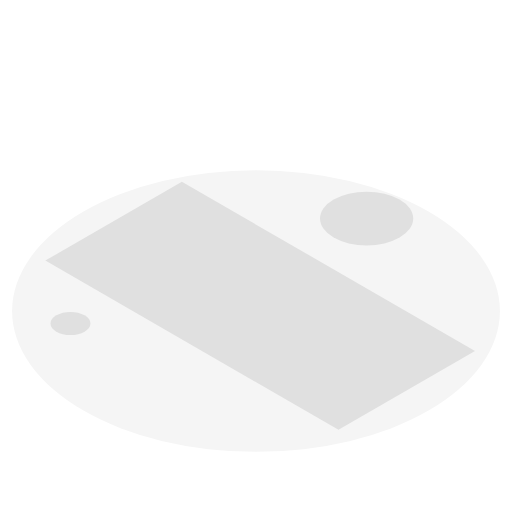
t = 0.00 s
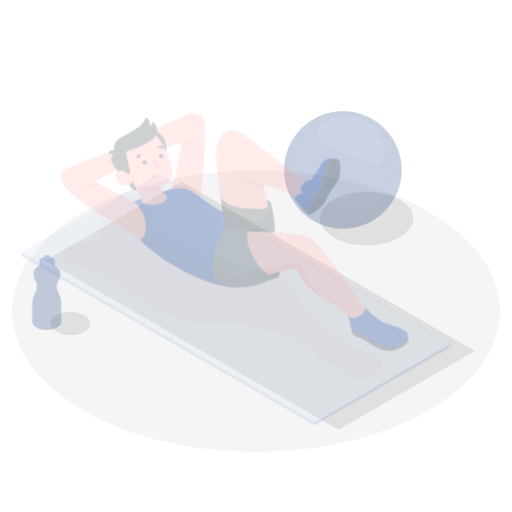
t = 0.25 s
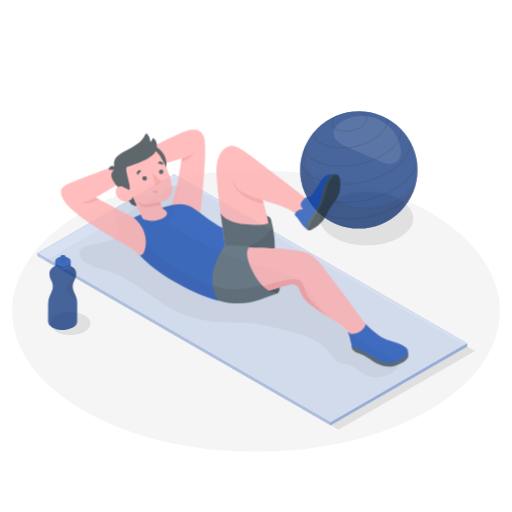
t = 0.50 s
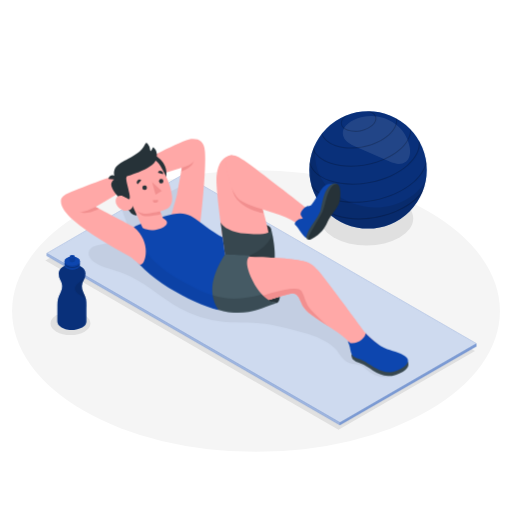
t = 0.75 s
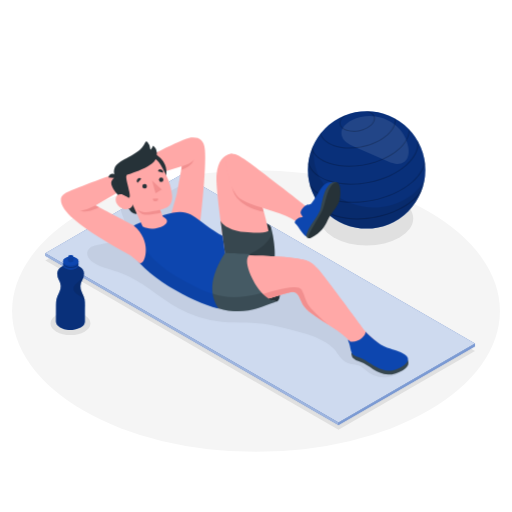
t = 1.00 s

The animated SVG that drew these frames (rendered in a browser with its animation timeline set to each time). Animation: 2 CSS @keyframes rules; one cycle of 1.00 s.

<svg class="animated" id="freepik_stories-pilates" xmlns="http://www.w3.org/2000/svg" viewBox="0 0 500 500" version="1.1" xmlns:xlink="http://www.w3.org/1999/xlink" xmlns:svgjs="http://svgjs.com/svgjs"><style>svg#freepik_stories-pilates:not(.animated) .animable {opacity: 0;}svg#freepik_stories-pilates.animated #freepik--Ball--inject-8 {animation: 1s 1 forwards cubic-bezier(.36,-0.01,.5,1.38) slideLeft;animation-delay: 0s;}svg#freepik_stories-pilates.animated #freepik--Mat--inject-8 {animation: 1s 1 forwards cubic-bezier(.36,-0.01,.5,1.38) slideLeft;animation-delay: 0s;}svg#freepik_stories-pilates.animated #freepik--Bottle--inject-8 {animation: 1s 1 forwards cubic-bezier(.36,-0.01,.5,1.38) slideLeft;animation-delay: 0s;}svg#freepik_stories-pilates.animated #freepik--Character--inject-8 {animation: 1s 1 forwards cubic-bezier(.36,-0.01,.5,1.38) slideDown;animation-delay: 0s;}            @keyframes slideLeft {                0% {                    opacity: 0;                    transform: translateX(-30px);                }                100% {                    opacity: 1;                    transform: translateX(0);                }            }                    @keyframes slideDown {                0% {                    opacity: 0;                    transform: translateY(-30px);                }                100% {                    opacity: 1;                    transform: translateY(0);                }            }        </style><g id="freepik--Floor--inject-8" class="animable" style="transform-origin: 250px 303.75px;"><ellipse id="freepik--floor--inject-8" cx="250" cy="303.75" rx="238.19" ry="137.52" style="fill: rgb(245, 245, 245); transform-origin: 250px 303.75px;" class="animable"></ellipse></g><g id="freepik--Shadows--inject-8" class="animable" style="transform-origin: 254.08px 298.625px;"><polygon id="freepik--Shadow--inject-8" points="44.28 254.47 330.55 419.75 463.88 342.77 177.62 177.5 44.28 254.47" style="fill: rgb(224, 224, 224); transform-origin: 254.08px 298.625px;" class="animable"></polygon><ellipse id="freepik--shadow--inject-8" cx="68.82" cy="315.93" rx="19.48" ry="11.25" style="fill: rgb(224, 224, 224); transform-origin: 68.82px 315.93px;" class="animable"></ellipse><ellipse id="freepik--shadow--inject-8" cx="358.03" cy="213.43" rx="45.49" ry="26.26" style="fill: rgb(224, 224, 224); transform-origin: 358.03px 213.43px;" class="animable"></ellipse></g><g id="freepik--Ball--inject-8" class="animable" style="transform-origin: 358.03px 165.91px;"><g id="freepik--ball--inject-8" class="animable" style="transform-origin: 358.03px 165.91px;"><g id="elmens0kjega"><circle cx="358.03" cy="165.91" r="57.34" style="fill: rgb(13, 70, 175); transform-origin: 358.03px 165.91px; transform: rotate(-45deg);" class="animable"></circle></g><g id="elh5laqk4s6j"><circle cx="358.03" cy="165.91" r="57.34" style="opacity: 0.3; transform-origin: 358.03px 165.91px; transform: rotate(-45deg);" class="animable"></circle></g><g id="el65ou0dyg7r"><path d="M343.5,117.35c-5.36,2.62-10.65,7.45-10.14,13.39a12.22,12.22,0,0,0,4.76,8.09,36.3,36.3,0,0,0,8.41,4.65l30.18,13.33a36.16,36.16,0,0,0,9.2,3.1,12.07,12.07,0,0,0,9.24-2.07c4.1-3.3,4.5-9.42,3.51-14.59C393.89,118.39,365.56,106.55,343.5,117.35Z" style="fill: rgb(255, 255, 255); opacity: 0.1; transform-origin: 366.22px 136.728px;" class="animable"></path></g><g id="eli9dt2xz9b7"><g style="opacity: 0.2; transform-origin: 358.03px 161.429px;" class="animable"><path d="M331.61,121.43c.55,2.76,2.9,5,6.61,6.23a27.27,27.27,0,0,0,24.18-4.86c2.94-2.58,4.25-5.53,3.7-8.3-.51-2.53-2.54-4.59-5.72-5.88-1.23-.05-2.46-.06-3.7,0a17.78,17.78,0,0,1,2.49.63c3.35,1.13,5.47,3.08,5.95,5.48s-.72,5-3.38,7.35c-5.65,5-16.06,7.07-23.2,4.66-3.36-1.13-5.47-3.08-6-5.48s.71-5,3.37-7.35a17.78,17.78,0,0,1,2.68-1.93c-1.23.43-2.43.92-3.61,1.43C332.29,115.91,331.07,118.75,331.61,121.43Z" id="el499xsedr2nq" class="animable" style="transform-origin: 348.854px 118.617px;"></path><path d="M305.61,189.13l-.09-.2h0Z" id="el2isbtexb09i" class="animable" style="transform-origin: 305.565px 189.03px;"></path><path d="M409.48,140.57c.09.18.17.36.26.53Z" id="el3pvcp76cdh2" class="animable" style="transform-origin: 409.61px 140.835px;"></path><path d="M306.3,190.67l.41.81Z" id="elblog03r9zru" class="animable" style="transform-origin: 306.505px 191.075px;"></path><path d="M412.43,184a39.75,39.75,0,0,1-8.73,10.54C385,211,350.58,217.93,327,210a39.53,39.53,0,0,1-12.13-6.37c1.05,1.21,2.15,2.36,3.29,3.47a45.2,45.2,0,0,0,8.52,3.84c12,4,26.65,4.3,40.71,1.47s27.52-8.74,37-17.07a45.15,45.15,0,0,0,6.37-6.83C411.36,187,411.92,185.54,412.43,184Z" id="el2vgvprko1ts" class="animable" style="transform-origin: 363.65px 199.14px;"></path><path d="M402.33,177.37c-19.68,17.33-55.9,24.6-80.73,16.21-9.44-3.18-16.12-8.22-19.35-14.48.26,1.13.55,2.25.88,3.35h0c3.75,5.15,9.94,9.31,18.15,12.08,12.57,4.24,28,4.53,42.81,1.56s28.94-9.2,38.9-18c6.51-5.73,10.61-12,12.07-18.17-.12-1.13-.28-2.27-.47-3.4C414,163.57,409.8,170.8,402.33,177.37Z" id="eldn4t4v4gesb" class="animable" style="transform-origin: 358.655px 177.289px;"></path><path d="M415.31,168.84c0,.23,0,.46-.05.69C415.28,169.3,415.29,169.07,415.31,168.84Z" id="eljvnzi4oupr9" class="animable" style="transform-origin: 415.285px 169.185px;"></path><path d="M391.72,119.52l.52.37Z" id="elv57ycx5bwl" class="animable" style="transform-origin: 391.98px 119.705px;"></path><path d="M321.36,159.93c10.49,3.54,23.38,3.78,35.73,1.3s24.16-7.67,32.47-15c6.86-6,10.52-12.76,10.58-19.26-.34-.37-.69-.72-1-1.07.36,6.53-3.18,13.4-10.2,19.58C372.51,159.91,342.36,166,321.68,159c-8.87-3-14.79-7.95-17-14.12-.18.46-.37.92-.54,1.39C306.73,152.22,312.69,157,321.36,159.93Z" id="elz981skat9xa" class="animable" style="transform-origin: 352.14px 144.387px;"></path><path d="M301,160.48c2.51,7.28,9.41,13.1,19.71,16.57,11.71,4,26.11,4.23,39.9,1.46s27-8.57,36.26-16.75c8.17-7.18,12.27-15.22,11.77-22.91-.42-.78-.85-1.55-1.31-2.31,1.6,8.06-2.35,16.75-11.12,24.48-18.33,16.12-52.06,22.89-75.18,15.09-11.08-3.74-18.08-10.22-19.72-18.26-.13.87-.23,1.74-.32,2.62Z" id="elng3y5rnq2lq" class="animable" style="transform-origin: 354.835px 158.449px;"></path><path d="M300.75,163.22c0-.37,0-.74.07-1.11C300.79,162.48,300.77,162.85,300.75,163.22Z" id="el1ms1l57y0mr" class="animable" style="transform-origin: 300.785px 162.665px;"></path><path d="M390.1,118.38l-.5-.34Z" id="el1p4votmksdg" class="animable" style="transform-origin: 389.85px 118.21px;"></path><path d="M326.28,142.78c8,2.71,17.87,2.89,27.31,1s18.46-5.86,24.81-11.45c5.76-5.08,8.57-10.78,8.05-16.2-.37-.21-.72-.42-1.09-.62.83,5.31-1.85,11-7.62,16.07-12.47,11-35.41,15.57-51.14,10.26-7.28-2.46-12-6.66-13.23-11.87-.26.32-.52.66-.77,1C314.21,136.15,319,140.33,326.28,142.78Z" id="elj7e9cf9w2g" class="animable" style="transform-origin: 349.556px 130.272px;"></path><path d="M308.69,136.7l.4-.66Z" id="eltwh067yzd49" class="animable" style="transform-origin: 308.89px 136.37px;"></path><path d="M310.47,133.89c-.14.2-.27.41-.41.62Z" id="el1ljgdka2fdy" class="animable" style="transform-origin: 310.265px 134.2px;"></path></g></g><g id="elngxfjtvl6jq"><path d="M343.42,198.74c-34.16-13.12-39.26-38.31-36.56-58.63h0a57.34,57.34,0,1,0,108.21,32C412.43,189.67,377.55,211.85,343.42,198.74Z" style="opacity: 0.1; transform-origin: 357.898px 181.682px;" class="animable"></path></g></g></g><g id="freepik--Mat--inject-8" class="animable" style="transform-origin: 254.08px 292.725px;"><g id="freepik--mat--inject-8" class="animable" style="transform-origin: 254.08px 292.725px;"><polygon points="44.28 247.28 330.55 412.56 463.88 335.58 177.62 170.3 44.28 247.28" style="fill: rgb(13, 70, 175); transform-origin: 254.08px 291.43px;" id="elq02f3c4y74k" class="animable"></polygon><g id="elqfgli9euhoh"><polygon points="44.28 247.28 330.55 412.56 463.88 335.58 177.62 170.3 44.28 247.28" style="fill: rgb(255, 255, 255); opacity: 0.8; transform-origin: 254.08px 291.43px;" class="animable"></polygon></g><g id="els38zbqbdv1a"><path d="M343,355.5c3,.56,6.31.52,9,2a39.84,39.84,0,0,1,5,4,26.09,26.09,0,0,0,18,7c6.32.15,20.93-4,21-12.23.07-5.12-5.64-8-10.38-10A168.38,168.38,0,0,1,317,294.47c-6.69-8.55-12.85-18-22.19-23.56-5.95-3.53-12.79-5.19-19.47-7a382,382,0,0,1-103.27-45.1,129.21,129.21,0,0,0,12.2-37.06c-7.78-2.72-15.31,4-23,7-6,2.35-12,2.27-18,1.34l-25.48,14.71c1.06,3.74,2.76,7.38,3.92,11.11,1.78,5.68,2,12.71-2.47,16.68-2.55,2.28-6.08,3-9.44,3.69l-14,2.78c-4,.79-8.62,2.06-10.18,5.83-1.91,4.61,2.15,9.53,6.41,12.14,7.93,4.87,17.38,6.44,26.12,9.63,20.49,7.47,36.53,23.6,55.61,34.16a112.25,112.25,0,0,0,42.95,13.44c15.57,1.59,31.44-.09,46.79,2.9,12.07,2.35,24.35,5.65,36.18,9.21A75.1,75.1,0,0,1,318,334.3a45,45,0,0,1,7.89,6.2c2.29,2.29,3.85,5.26,5.86,7.81C334.84,352.32,338.24,354.6,343,355.5Z" style="opacity: 0.05; transform-origin: 240.568px 274.81px;" class="animable"></path></g><polygon points="44.28 247.28 44.28 249.88 330.55 415.15 330.55 412.56 44.28 247.28" style="fill: rgb(13, 70, 175); transform-origin: 187.415px 331.215px;" id="elnio1daqfwb" class="animable"></polygon><g id="el56zs6r3j6hb"><polygon points="44.28 247.28 44.28 249.88 330.55 415.15 330.55 412.56 44.28 247.28" style="fill: rgb(255, 255, 255); opacity: 0.6; transform-origin: 187.415px 331.215px;" class="animable"></polygon></g><polygon points="330.55 412.56 463.88 335.58 463.88 338.18 330.55 415.15 330.55 412.56" style="fill: rgb(13, 70, 175); transform-origin: 397.215px 375.365px;" id="eligpsmvms91" class="animable"></polygon><g id="el77pvr6dbqqn"><polygon points="330.55 412.56 463.88 335.58 463.88 338.18 330.55 415.15 330.55 412.56" style="fill: rgb(255, 255, 255); opacity: 0.45; transform-origin: 397.215px 375.365px;" class="animable"></polygon></g></g></g><g id="freepik--Bottle--inject-8" class="animable animator-active" style="transform-origin: 68.819px 285.695px;"><g id="freepik--Water--inject-8" class="animable" style="transform-origin: 68.819px 285.695px;"><path d="M82.53,291.9A31.74,31.74,0,0,0,80.25,286c-.09-.21-.2-.42-.31-.64A12.05,12.05,0,0,1,80.11,274c.06-.12.13-.24.2-.36A12.81,12.81,0,0,0,82.07,267a7.88,7.88,0,0,0-3.82-6.33,14.49,14.49,0,0,0-1.77-.86,3,3,0,0,1-1.92-2.8v-3.47l-11.09,0,0,3.46a3,3,0,0,1-1.94,2.8,13.2,13.2,0,0,0-1.78.84,7.9,7.9,0,0,0-3.87,6.3,12.92,12.92,0,0,0,1.71,6.7c.06.12.13.23.19.34a12.11,12.11,0,0,1,.09,11.4c-.11.21-.21.42-.31.63a31.75,31.75,0,0,0-2.33,5.87,27.93,27.93,0,0,0-.54,6l-.06,16.14c0,2.09,1.36,4.19,4.12,5.79a19.32,19.32,0,0,0,8,2.34,24.41,24.41,0,0,0,4,0,19.59,19.59,0,0,0,8-2.28c2.77-1.58,4.16-3.67,4.17-5.76l0-11.67c0-1.45.07-3,.07-4.49A27.08,27.08,0,0,0,82.53,291.9Z" style="fill: rgb(13, 70, 175); transform-origin: 68.819px 287.886px;" id="elyn7k4xtyo6l" class="animable"></path><g id="el3q62oy164tc"><path d="M82.53,291.9A31.74,31.74,0,0,0,80.25,286c-.09-.21-.2-.42-.31-.64A12.05,12.05,0,0,1,80.11,274c.06-.12.13-.24.2-.36A12.81,12.81,0,0,0,82.07,267a7.88,7.88,0,0,0-3.82-6.33,14.49,14.49,0,0,0-1.77-.86,3,3,0,0,1-1.92-2.8v-3.47l-11.09,0,0,3.46a3,3,0,0,1-1.94,2.8,13.2,13.2,0,0,0-1.78.84,7.9,7.9,0,0,0-3.87,6.3,12.92,12.92,0,0,0,1.71,6.7c.06.12.13.23.19.34a12.11,12.11,0,0,1,.09,11.4c-.11.21-.21.42-.31.63a31.75,31.75,0,0,0-2.33,5.87,27.93,27.93,0,0,0-.54,6l-.06,16.14c0,2.09,1.36,4.19,4.12,5.79a19.32,19.32,0,0,0,8,2.34,24.41,24.41,0,0,0,4,0,19.59,19.59,0,0,0,8-2.28c2.77-1.58,4.16-3.67,4.17-5.76l0-11.67c0-1.45.07-3,.07-4.49A27.08,27.08,0,0,0,82.53,291.9Z" style="opacity: 0.3; transform-origin: 68.819px 287.886px;" class="animable"></path></g><g id="elqz2s46fknbp"><path d="M80.11,274c.06-.12.13-.24.2-.36A12.87,12.87,0,0,0,82,268a10.1,10.1,0,0,1-1,2.29,21.73,21.73,0,0,1-5,5.22c-1.9,1.55-4,3.31-4.24,5.75s1.43,4.51,3.33,5.94,4.11,2.43,5.82,4.09a14.47,14.47,0,0,1,1.93,2.41,17.38,17.38,0,0,0-.29-1.78A31.74,31.74,0,0,0,80.25,286c-.09-.21-.2-.42-.31-.64A12.05,12.05,0,0,1,80.11,274Z" style="opacity: 0.1; transform-origin: 77.2885px 280.85px;" class="animable"></path></g><path d="M61.6,257.32v1.86a3.76,3.76,0,0,0,2.19,3.1,11.84,11.84,0,0,0,10.66,0,4.94,4.94,0,0,0,1.65-1.44,2.79,2.79,0,0,0,.56-1.63v-1.89a2.07,2.07,0,0,0-.06-.5,4,4,0,0,0-2.13-2.59l-.11-.06a11.86,11.86,0,0,0-10.55,0,4.07,4.07,0,0,0-2.16,2.56A3.19,3.19,0,0,0,61.6,257.32Z" style="fill: rgb(13, 70, 175); transform-origin: 69.1299px 258.24px;" id="elf183hhzrsgk" class="animable"></path><g id="elodcqchjdyll"><path d="M61.6,257.32v1.86a3.76,3.76,0,0,0,2.19,3.1,11.84,11.84,0,0,0,10.66,0,4.94,4.94,0,0,0,1.65-1.44,2.79,2.79,0,0,0,.56-1.63v-1.89a2.07,2.07,0,0,0-.06-.5,4,4,0,0,0-2.13-2.59l-.11-.06a11.86,11.86,0,0,0-10.55,0,4.07,4.07,0,0,0-2.16,2.56A3.19,3.19,0,0,0,61.6,257.32Z" style="opacity: 0.1; transform-origin: 69.1299px 258.24px;" class="animable"></path></g><g id="el1ro611hzpkz"><path d="M74.45,260.42c3-1.68,3-4.44,0-6.14a11.79,11.79,0,0,0-10.65-.05c-2.94,1.69-3,4.44,0,6.15A11.76,11.76,0,0,0,74.45,260.42Z" style="opacity: 0.2; transform-origin: 69.1362px 257.329px;" class="animable"></path></g><path d="M61.61,255.14v1.12a2.38,2.38,0,0,0,0,.53,4,4,0,0,0,2.14,2.57,10.47,10.47,0,0,0,4.71,1.27,11.11,11.11,0,0,0,5.95-1.23A5.17,5.17,0,0,0,76.12,258a2.81,2.81,0,0,0,.49-1.11,1.85,1.85,0,0,0,.06-.52v-1.15a3.75,3.75,0,0,0-2.19-3.09l-.4-.22a11.86,11.86,0,0,0-10.26.18A3.74,3.74,0,0,0,61.61,255.14Z" style="fill: rgb(13, 70, 175); transform-origin: 69.1329px 255.745px;" id="elk0l1qi4qpfi" class="animable"></path><g id="elx7eu960ka6n"><path d="M61.61,255.14v1.12a2.38,2.38,0,0,0,0,.53,4,4,0,0,0,2.14,2.57,10.47,10.47,0,0,0,4.71,1.27,11.11,11.11,0,0,0,5.95-1.23A5.17,5.17,0,0,0,76.12,258a2.81,2.81,0,0,0,.49-1.11,1.85,1.85,0,0,0,.06-.52v-1.15a3.75,3.75,0,0,0-2.19-3.09l-.4-.22a11.86,11.86,0,0,0-10.26.18A3.74,3.74,0,0,0,61.61,255.14Z" style="opacity: 0.1; transform-origin: 69.1329px 255.745px;" class="animable"></path></g><path d="M61.61,255.1c0,2.4,3.36,4.35,7.52,4.36s7.54-1.91,7.55-4.3-3.36-4.34-7.52-4.36S61.62,252.71,61.61,255.1Z" style="fill: rgb(13, 70, 175); transform-origin: 69.145px 255.13px;" id="elwhuhpass7h" class="animable"></path><path d="M66.55,250.66v3.9a.65.65,0,0,0,0,.19,1.4,1.4,0,0,0,.74.89,3.72,3.72,0,0,0,1.63.44,3.9,3.9,0,0,0,2.06-.43,1.77,1.77,0,0,0,.57-.5,1,1,0,0,0,.18-.38,1.1,1.1,0,0,0,0-.18v-3.91a1.29,1.29,0,0,0-.76-1.07l-.14-.08a4.13,4.13,0,0,0-3.55.06A1.31,1.31,0,0,0,66.55,250.66Z" style="fill: rgb(13, 70, 175); transform-origin: 69.1384px 252.624px;" id="eljh8mx902wra" class="animable"></path><g id="el7zsnjnskfkl"><path d="M66.55,250.66v3.9a.65.65,0,0,0,0,.19,1.4,1.4,0,0,0,.74.89,3.72,3.72,0,0,0,1.63.44,3.9,3.9,0,0,0,2.06-.43,1.77,1.77,0,0,0,.57-.5,1,1,0,0,0,.18-.38,1.1,1.1,0,0,0,0-.18v-3.91a1.29,1.29,0,0,0-.76-1.07l-.14-.08a4.13,4.13,0,0,0-3.55.06A1.31,1.31,0,0,0,66.55,250.66Z" style="opacity: 0.1; transform-origin: 69.1384px 252.624px;" class="animable"></path></g><path d="M66.55,250.65c0,.83,1.16,1.5,2.61,1.51s2.61-.66,2.61-1.49-1.16-1.51-2.6-1.51S66.56,249.82,66.55,250.65Z" style="fill: rgb(13, 70, 175); transform-origin: 69.16px 250.66px;" id="elk04n2vriav" class="animable"></path><g id="elyuqq5622438"><path d="M68.24,250.66c0,.29.41.53.92.53s.93-.23.93-.53-.41-.53-.93-.53S68.24,250.36,68.24,250.66Z" style="fill: rgb(13, 70, 175); opacity: 0.5; transform-origin: 69.165px 250.66px;" class="animable"></path></g><g id="el2wtqpns1g3j"><path d="M68.24,250.66c0,.29.41.53.92.53s.93-.23.93-.53-.41-.53-.93-.53S68.24,250.36,68.24,250.66Z" style="opacity: 0.3; transform-origin: 69.165px 250.66px;" class="animable"></path></g></g></g><g id="freepik--Character--inject-8" class="animable" style="transform-origin: 229.183px 249.994px;"><g id="freepik--character--inject-8" class="animable" style="transform-origin: 229.183px 249.994px;"><path d="M194.8,223.28s6.91-56.16,5.34-76.67c-.8-10.51-5.88-12.9-13.66-12.3s-52.28,24.25-52.28,24.25l6.3,15.3,37.07-11.63s-3.77,21.85-4.64,26-2.7,9.74-4.14,14.75c-.71,2.46-1.7,5.67-1.7,7.22C167.09,213.86,194.8,223.28,194.8,223.28Z" style="fill: rgb(255, 168, 167); transform-origin: 167.286px 178.752px;" id="elw1lugkp3lki" class="animable"></path><path d="M177.57,162.23c5.15-1,10.31-4,11.93-6.47a11.28,11.28,0,0,1-5.16,6.47,44.18,44.18,0,0,1-7.44,3.86Z" style="fill: rgb(242, 143, 143); transform-origin: 183.2px 160.925px;" id="elnbc9jwaf6q7" class="animable"></path><path d="M264.84,222.29c-.78-2.86-5.8-5.87-20.76-8.39s-28.57,0-28.64,1.77,3.69,13.61,20.93,15.76S266.42,228.56,264.84,222.29Z" style="fill: rgb(38, 50, 56); transform-origin: 240.205px 222.386px;" id="ela1qh5rgfzu7" class="animable"></path><g id="freepik--character--inject-8" class="animable" style="transform-origin: 229.183px 251.982px;"><path d="M219.84,246.6s-9.75-63.25-8.35-76.16c1.45-13.34,6.51-19.53,15-20.4,11.09,6.45,17,21.84,24.09,37s14.78,47.71,15.18,63.26-11.88,26.62-25.82,28.65S219.84,246.6,219.84,246.6Z" style="fill: rgb(255, 168, 167); transform-origin: 238.561px 214.538px;" id="elcle0h7qozm" class="animable"></path><path d="M235.16,197.09a23.9,23.9,0,0,1-8.56-14.43l13.91-4.85,9.41,7.83c.09.2.18.4.28.6l.36.79c.27.57.54,1.18.81,1.81l.24.54.62,1.5.21.52c.27.7.55,1.4.82,2.14v0c.27.73.55,1.48.82,2.25,0,.16.11.33.17.49.24.69.48,1.38.72,2.1,0,.1.07.2.1.31.57,1.69,1.12,3.45,1.67,5.26l.09.29c.26.89.53,1.79.79,2.69v0S244.7,205.07,235.16,197.09Z" style="fill: rgb(242, 143, 143); transform-origin: 242.11px 192.37px;" id="elhzyfetx9ckh" class="animable"></path><path d="M223.59,150.59c5.29-2.1,11.75,2.8,15.16,5,6.92,4.44,49.3,37.46,59.18,45.2,2.14,1.29,4.32,2.54,6.54,3.72l-11.64,18.2a19.82,19.82,0,0,0-4.4-7c-10.56-7.54-31-11.65-44.16-16.77-10.23-4-12.37-6.24-15.83-12.09C225.76,182.26,216.23,154.05,223.59,150.59Z" style="fill: rgb(255, 168, 167); transform-origin: 262.662px 186.394px;" id="elmup0gkfso1" class="animable"></path><path d="M219.62,246.94l-4.18-31.27s3.75,8.63,23.11,10.89,26.78-1,26.29-4.27c0,0,5.06,19.57,3.1,32.3s-21.37,26.26-21.37,26.26Z" style="fill: rgb(55, 71, 79); transform-origin: 241.916px 248.26px;" id="elar64un9f186" class="animable"></path><g id="elat8b2qw6mfu"><path d="M228.19,251.19c-1.77,0-3.44.11-5,.21l21.52,27.08h5c5.57-4.44,16.77-14.39,18.23-23.89,1.43-9.33-.9-22.33-2.25-28.61C266.46,233.18,250.32,250.76,228.19,251.19Z" style="opacity: 0.15; transform-origin: 245.789px 252.23px;" class="animable"></path></g><path d="M325.12,178.06c-7-1.3-10.25,3.74-12.84,7.91s-6.9,11.82-8.82,13.12-3,0-5.76,2.07-4.76,6-3.91,7.43l2,3.47a7.43,7.43,0,0,0-6.23,2.35c-3,3-1.44,3.51.25,5.2s5.66,9.38,9.64,11.48c0,0,10.71-3.22,18.49-15.37S325.12,178.06,325.12,178.06Z" style="fill: rgb(13, 70, 175); transform-origin: 306.497px 204.471px;" id="elcgbqsst0tsb" class="animable"></path><path d="M301.64,232.7a3,3,0,0,1-2.36-3.75,36.9,36.9,0,0,1,5.29-10.47c2.7-3.81,7.74-11,8.59-14.92s2.68-14.94,5.67-19.55,6.06-7.27,10-5.79-8.5,31-12.15,36S301.64,232.7,301.64,232.7Z" style="fill: rgb(55, 71, 79); transform-origin: 314.382px 205.255px;" id="elkhj5kqlueff" class="animable"></path><path d="M303.94,232.06c9.85-5.25,13.1-10.36,16-17s9.71-12.79,11.46-18.76,1.95-21.28-4.82-17.57-8.18,17.4-11.16,25.31S294.28,237.21,303.94,232.06Z" style="fill: rgb(38, 50, 56); transform-origin: 316.786px 205.452px;" id="elp3q5hyzuzom" class="animable"></path><path d="M244.74,248.26c4.51-.68,13.16,1.18,21,12.14,8.43,11.77,10,32.31,4.72,34,0,0-12.27-1.45-20.68-5.85S227.21,254.3,244.74,248.26Z" style="fill: rgb(38, 50, 56); transform-origin: 254.943px 271.268px;" id="elm83b9jg29pk" class="animable"></path><path d="M388.56,346.22c-13.07-5.13-23.75-13.94-33-23.8-7.43-10.11-39.31-53.36-44.85-59.45-2-2.16-6.73-7.71-13.3-9.11-23.27-4.94-66.33-4.25-66.33-4.25l-16.56-2.79-33,31.06c4.55,4.84,10.27,9.07,18.61,13.43s17.39,7.5,29.56,6.47c24.38-2.06,39-8.95,52.06-12,3.78-.88,7.7-1.69,10.67,4.51s3.21,9.3,12,15.9c11.28,8.46,29.88,17.92,38,28a19.8,19.8,0,0,1,2.34,8c.77,10.62,9.69,8.54,16.88,13.16,3.91,2.51,6.83,5.57,11.55,6.62a29.61,29.61,0,0,0,13-.24c3.83-.92,9.34-3.68,11.22-7.42C399.87,349.34,392.3,347.7,388.56,346.22Z" style="fill: rgb(255, 168, 167); transform-origin: 289.706px 304.699px;" id="elusgm14df76m" class="animable"></path><path d="M388.56,346.22c-13.07-5.13-23.75-13.94-33-23.8-7.43-10.11-39.31-53.36-44.85-59.45-2-2.16-6.73-7.71-13.3-9.11-23.27-4.94-66.33-4.25-66.33-4.25l-16.56-2.79-33,31.06c4.55,4.84,10.27,9.07,18.61,13.43s17.39,7.5,29.56,6.47c24.38-2.06,39-8.95,52.06-12,3.78-.88,7.7-1.69,10.67,4.51s3.21,9.3,12,15.9c11.28,8.46,29.88,17.92,38,28a19.8,19.8,0,0,1,2.34,8c.77,10.62,9.69,8.54,16.88,13.16,3.91,2.51,6.83,5.57,11.55,6.62a29.61,29.61,0,0,0,13-.24c3.83-.92,9.34-3.68,11.22-7.42C399.87,349.34,392.3,347.7,388.56,346.22Z" style="fill: rgb(255, 168, 167); transform-origin: 289.706px 304.699px;" id="elp04rawwvruh" class="animable"></path><path d="M303.64,301.16a26.53,26.53,0,0,1-5.52-9.49,51.83,51.83,0,0,0-3.45-8.5c-4.06-7-31,1.93-42.93,5.59-.67,1-3.46,4-4.47,6.49,14.46-2.94,24.86-7.24,34.43-9.47,3.78-.88,7.7-1.69,10.67,4.51s3.21,9.3,12,15.9c4.58,3.43,10.38,7,16.19,10.78C314.06,311.94,309.16,306.89,303.64,301.16Z" style="fill: rgb(242, 143, 143); transform-origin: 283.915px 298.768px;" id="el1i3uysac5z4" class="animable"></path><path d="M217.05,246.82s23.68,1.15,27.69,1.44c0,0-8.9,2.41,1.94,24.31s23.79,21.8,23.79,21.8c-17,5.43-25.83,11.54-47.5,9-25.83-3.73-41.5-23.07-41.5-23.07Z" style="fill: rgb(69, 90, 100); transform-origin: 225.97px 275.392px;" id="elo11cgop2919" class="animable"></path><g id="elopfoix962ue"><path d="M270.4,294.37h0l-.59-.05h0c-1.93-.23-7.66-1.48-14.1-8.33h0a136.58,136.58,0,0,1-15.47,3.25c-19.31,2.83-33.81-.57-55.39-12.08l-3.34,3.13a72.56,72.56,0,0,0,31.85,20.86h0c.75.24,1.51.46,2.29.68h0c.73.2,1.46.38,2.21.56l.19.05c.69.16,1.39.3,2.09.43l.37.08c.81.15,1.64.29,2.48.41,1.35.16,2.66.29,3.92.38s2.47.16,3.64.19l1.74,0h1.67c1.65,0,3.22-.13,4.73-.28,1-.1,2-.22,3-.37a61.86,61.86,0,0,0,6.85-1.44c.88-.24,1.75-.49,2.62-.75,2.17-.66,4.31-1.41,6.51-2.2l2.67-1c3.15-1.16,6.48-2.38,10.2-3.57Z" style="opacity: 0.15; transform-origin: 226.025px 290.545px;" class="animable"></path></g><path d="M137.91,217c-9.62,3.35-18.72,9.18-11.06,26.28,11.06,24.67,60.86,52.08,86.47,57.9-13-19.67-2.18-40.52,6.3-54.22l-2.23-16.7s-7.69-3.69-20.41-13.53S179,204.22,160.05,210C147.05,213.92,137.91,217,137.91,217Z" style="fill: rgb(13, 70, 175); transform-origin: 171.804px 254.081px;" id="el2bm0muetlh9" class="animable"></path><g id="el4hobg8xt6rf"><path d="M176.87,272.76c-26.18-15-34.41-28.36-44.68-41.19l-6.72,8.21h0q.27.79.6,1.62l0,.09c.23.58.47,1.16.74,1.77,4.84,10.79,17.09,22.11,31.49,31.92q3.09,2.1,6.29,4.1c1.07.67,2.14,1.32,3.21,2a216.69,216.69,0,0,0,22.72,11.88,128.85,128.85,0,0,0,22.76,8,35.45,35.45,0,0,1-5.58-14.06C198.61,284.33,188.86,279.64,176.87,272.76Z" style="opacity: 0.05; transform-origin: 169.375px 266.365px;" class="animable"></path></g><path d="M130.68,220.33s-32.29-17.26-37.4-19.58l28.22-16.59-6-15.57s-42,14.93-50,19.22c-4.19,2.26-6,4.14-6,7.36,0,5.36,5.11,12.33,12.18,18.36,15.06,12.83,35.48,24.77,55.36,35.73,4.56,3.38,9.31,7.63,9.31,7.63C141.63,259.48,149.23,235.29,130.68,220.33Z" style="fill: rgb(255, 168, 167); transform-origin: 100.983px 212.836px;" id="el68di7b5ujcg" class="animable"></path><path d="M160.91,160.35a19.22,19.22,0,1,0-35.31,15.21c.14.31.3.61.45.91l-4.89,10.62L114,173.8a4.24,4.24,0,0,0-3.8-4.22,3.92,3.92,0,0,0-4.24,3.77l5.51.47a7,7,0,0,0-2.64,3.32c-1.32,3.42,3.24,10.39,9.36,16.51,0,0,8.65,12.21,10.74,13.93a6.65,6.65,0,0,0,4.74,1.32l.52-24a19.21,19.21,0,0,0,26.76-24.52Z" style="fill: rgb(38, 50, 56); transform-origin: 134.242px 178.832px;" id="elrkxxeloexun" class="animable"></path><path d="M125.42,191.26c-.8,1.11-3.24-.3-5.17-1.12s-7.11-.86-7.31,4.65,6.58,10,10.47,9.59c6.7-.69,6-4.85,6-4.85l9.89,21.75h0c11.39,6.25,32.59-3.57,19.87-9.74l-2.81-6.48a33.58,33.58,0,0,0,7-2.76c4-2.54,5.3-7.14,4.6-12.41-1.14-8.46-3-14.9-11.15-29-9-15.42-28-7.44-35.41,3.4S125.42,191.26,125.42,191.26Z" style="fill: rgb(255, 168, 167); transform-origin: 140.538px 187.793px;" id="elsftakbf0tfp" class="animable"></path><path d="M126.2,193.08c-.54.24-4.08-2.3-6-2.94-2.6-.9-6.81-17.29-6.81-17.29s-3.43-3-1.55-8.54c1.56-4.52,7.28-7.53,11.24-9.53,7.14-3.61,15.12-7.73,18.63-15.29.27-.59.68-1.28,1.33-1.29a1.63,1.63,0,0,1,1.07.57,10.4,10.4,0,0,1,2.62,6.7c0,.24.07.52.29.59s.41-.12.54-.28a9,9,0,0,0,1.63-3c.49-1.49,3,2.3,3.19,2.82a13.11,13.11,0,0,1-.56,10.17c-1.56,3.12-4.78,5.07-7.71,6.78-6.55,3.82-17.75,7.45-19.31,7.89-2.12.59-1.72,2.71-.51,8.49C125.4,184,128,192.25,126.2,193.08Z" style="fill: rgb(38, 50, 56); transform-origin: 132.212px 165.648px;" id="el81kg429k4ha" class="animable"></path><path d="M156.31,205.06s-11.7,2.48-15.87,2.14a12.23,12.23,0,0,1-6.68-2.62,16.74,16.74,0,0,0,5,4.32c3.84,2.1,18.64-1.26,18.64-1.26Z" style="fill: rgb(242, 143, 143); transform-origin: 145.58px 207.085px;" id="elb9t1i8mws8" class="animable"></path><path d="M138,174.62l-3.51,3.79a2.71,2.71,0,0,1-.13-3.75A2.51,2.51,0,0,1,138,174.62Z" style="fill: rgb(38, 50, 56); transform-origin: 135.835px 176.134px;" id="el5znivnv3417" class="animable"></path><path d="M149.23,194l5.15-.25a2.53,2.53,0,0,1-2.38,2.77A2.7,2.7,0,0,1,149.23,194Z" style="fill: rgb(242, 143, 143); transform-origin: 151.811px 195.136px;" id="ely26p22l1kt9" class="animable"></path><path d="M159.21,168.59l-5-1.29a2.49,2.49,0,0,1,3.07-1.92A2.73,2.73,0,0,1,159.21,168.59Z" style="fill: rgb(38, 50, 56); transform-origin: 156.741px 166.945px;" id="elkpoq91cv2hc" class="animable"></path><polygon points="148.54 176.42 151.95 188.69 157.94 185.05 148.54 176.42" style="fill: rgb(242, 143, 143); transform-origin: 153.24px 182.555px;" id="el2xnw55zwhmo" class="animable"></polygon><path d="M139,181.91a2.25,2.25,0,1,0,2.25-2.24A2.25,2.25,0,0,0,139,181.91Z" style="fill: rgb(38, 50, 56); transform-origin: 141.25px 181.92px;" id="eldx8t28i3vdn" class="animable"></path><path d="M155.26,175.57a2.16,2.16,0,1,0,2.16-2.16A2.16,2.16,0,0,0,155.26,175.57Z" style="fill: rgb(38, 50, 56); transform-origin: 157.42px 175.57px;" id="elf8w7r8w0u6n" class="animable"></path><path d="M343.43,344.42c-.85.58.46,4.25,1.23,5.14a12.8,12.8,0,0,0,5.75,3.24,33.61,33.61,0,0,1,10.86,5.68,35.43,35.43,0,0,0,13.59,6.84c5.91,1.31,12.72-.37,18.68-3.89,6.24-3.7,5.66-7.23,4.8-9.6Z" style="fill: rgb(55, 71, 79); transform-origin: 371.009px 355.092px;" id="elagdk7q42usm" class="animable"></path><path d="M356.93,323.88c2,2.13,12.88,12.88,21.23,15.63,6.64,2.18,15.3,4.25,19.08,8.31,3.94,4.22-1.92,9.62-10,12.71-8.42,3.23-14.14.62-19.73-2.18-3.93-2-9.72-6-12.63-7.61s-8.3-2.5-10.55-4.89c-1.24-1.31-2.13-5-2.67-8.22-.49-3-2.47-5.72-1.46-5.88l1.63,1.79C349.45,335,357.37,327.93,356.93,323.88Z" style="fill: rgb(13, 70, 175); transform-origin: 369.208px 342.951px;" id="el33cum3uypfi" class="animable"></path></g><path d="M93.28,200.75A51,51,0,0,1,78,206.09s8.48,2.17,18.62-3.72Z" style="fill: rgb(242, 143, 143); transform-origin: 87.31px 203.615px;" id="elakglqw3ofd9" class="animable"></path></g></g><defs>     <filter id="active" height="200%">         <feMorphology in="SourceAlpha" result="DILATED" operator="dilate" radius="2"></feMorphology>                <feFlood flood-color="#32DFEC" flood-opacity="1" result="PINK"></feFlood>        <feComposite in="PINK" in2="DILATED" operator="in" result="OUTLINE"></feComposite>        <feMerge>            <feMergeNode in="OUTLINE"></feMergeNode>            <feMergeNode in="SourceGraphic"></feMergeNode>        </feMerge>    </filter>    <filter id="hover" height="200%">        <feMorphology in="SourceAlpha" result="DILATED" operator="dilate" radius="2"></feMorphology>                <feFlood flood-color="#ff0000" flood-opacity="0.5" result="PINK"></feFlood>        <feComposite in="PINK" in2="DILATED" operator="in" result="OUTLINE"></feComposite>        <feMerge>            <feMergeNode in="OUTLINE"></feMergeNode>            <feMergeNode in="SourceGraphic"></feMergeNode>        </feMerge>            <feColorMatrix type="matrix" values="0   0   0   0   0                0   1   0   0   0                0   0   0   0   0                0   0   0   1   0 "></feColorMatrix>    </filter></defs></svg>